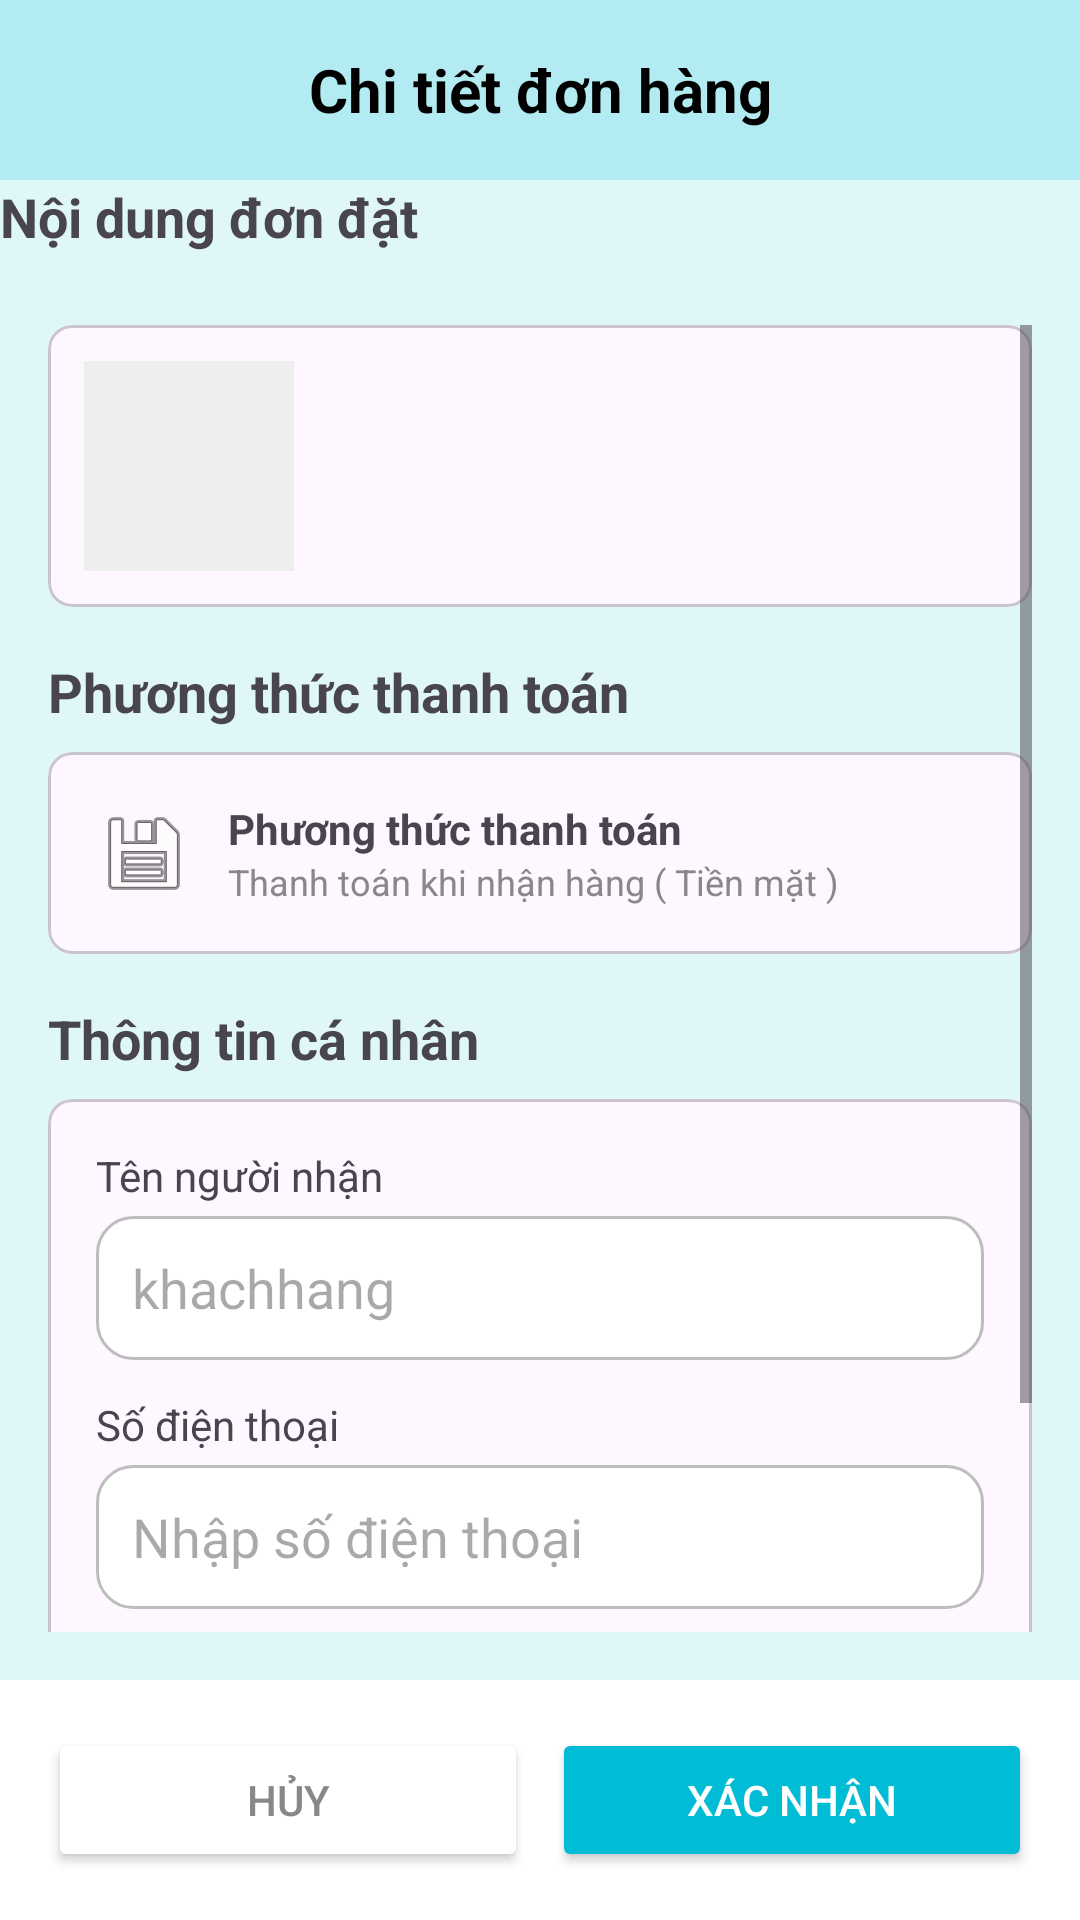

Here is an Android app screen rendered from its layout file. Give the layout XML and the strings, colors and styles it references.
<!-- AndroidManifest.xml: application theme Theme.Htgdnss -->
<!-- res/layout/activity_order_details.xml -->
<?xml version="1.0" encoding="utf-8"?>
<LinearLayout xmlns:android="http://schemas.android.com/apk/res/android"
    xmlns:app="http://schemas.android.com/apk/res-auto"
    android:layout_width="match_parent"
    android:layout_height="match_parent"
    android:background="#E0F7F9"
    android:orientation="vertical">
    <TextView
        android:layout_width="match_parent"
        android:layout_height="60dp"
        android:background="#B2EBF2"
        android:gravity="center"
        android:text="Chi tiết đơn hàng"
        android:textColor="#000000"
        android:textSize="20sp"
        android:textStyle="bold" />

    <TextView
        android:layout_width="wrap_content"
        android:layout_height="wrap_content"
        android:layout_marginBottom="8dp"
        android:text="Nội dung đơn đặt"
        android:textSize="18sp"
        android:textStyle="bold" />

    <ScrollView
        android:layout_width="match_parent"
        android:layout_height="0dp"
        android:layout_weight="1"
        android:padding="16dp">

        <LinearLayout
            android:layout_width="match_parent"
            android:layout_height="wrap_content"
            android:orientation="vertical">

            <com.google.android.material.card.MaterialCardView
                android:layout_width="match_parent"
                android:layout_height="wrap_content"
                app:cardCornerRadius="8dp"
                android:layout_marginBottom="16dp">
                <LinearLayout
                    android:layout_width="match_parent"
                    android:layout_height="wrap_content"
                    android:orientation="horizontal"
                    android:padding="12dp">

                    <ImageView
                        android:id="@+id/ivProduct"
                        android:layout_width="70dp"
                        android:layout_height="70dp"
                        android:scaleType="centerCrop"
                        android:background="#EEEEEE"/>

                    <LinearLayout
                        android:layout_width="0dp"
                        android:layout_height="wrap_content"
                        android:layout_weight="1"
                        android:orientation="vertical"
                        android:layout_marginStart="12dp">

                        <TextView
                            android:id="@+id/tvProducts"
                            android:layout_width="match_parent"
                            android:layout_height="wrap_content"/>

                        <TextView
                            android:id="@+id/tvTime"
                            android:layout_width="wrap_content"
                            android:layout_height="wrap_content"
                            android:layout_marginTop="8dp"
                            android:textStyle="bold"/>

                        <TextView
                            android:id="@+id/tvTotalPrice"
                            android:layout_width="match_parent"
                            android:layout_height="wrap_content"
                            android:gravity="end"
                            android:textStyle="bold"/>
                    </LinearLayout>

                </LinearLayout>

            </com.google.android.material.card.MaterialCardView>

            <TextView
                android:layout_width="wrap_content"
                android:layout_height="wrap_content"
                android:text="Phương thức thanh toán"
                android:textSize="18sp"
                android:textStyle="bold"
                android:layout_marginBottom="8dp"/>

            <com.google.android.material.card.MaterialCardView
                android:layout_width="match_parent"
                android:layout_height="wrap_content"
                app:cardCornerRadius="8dp"
                android:layout_marginBottom="16dp">

                <LinearLayout
                    android:layout_width="match_parent"
                    android:layout_height="wrap_content"
                    android:orientation="horizontal"
                    android:padding="16dp"
                    android:gravity="center_vertical">

                    <ImageView
                        android:layout_width="32dp"
                        android:layout_height="32dp"
                        android:src="@android:drawable/ic_menu_save" /> <LinearLayout
                    android:layout_width="wrap_content"
                    android:layout_height="wrap_content"
                    android:orientation="vertical"
                    android:layout_marginStart="12dp">
                    <TextView
                        android:layout_width="wrap_content"
                        android:layout_height="wrap_content"
                        android:text="Phương thức thanh toán"
                        android:textStyle="bold"/>
                    <TextView
                        android:layout_width="wrap_content"
                        android:layout_height="wrap_content"
                        android:text="Thanh toán khi nhận hàng ( Tiền mặt )"
                        android:textSize="12sp"
                        android:textColor="#888888"/>
                </LinearLayout>
                </LinearLayout>
            </com.google.android.material.card.MaterialCardView>

            <TextView
                android:layout_width="wrap_content"
                android:layout_height="wrap_content"
                android:text="Thông tin cá nhân"
                android:textSize="18sp"
                android:textStyle="bold"
                android:layout_marginBottom="8dp"/>

            <com.google.android.material.card.MaterialCardView
                android:layout_width="match_parent"
                android:layout_height="wrap_content"
                app:cardCornerRadius="8dp"
                android:layout_marginBottom="24dp">

                <LinearLayout
                    android:layout_width="match_parent"
                    android:layout_height="wrap_content"
                    android:orientation="vertical"
                    android:padding="16dp">

                    <TextView android:layout_width="wrap_content" android:layout_height="wrap_content" android:text="Tên người nhận"/>
                    <EditText
                        android:id="@+id/edtName"
                        android:layout_width="match_parent"
                        android:layout_height="48dp"
                        android:hint="khachhang"
                        android:background="@drawable/edittext_selector"
                        android:paddingHorizontal="12dp"
                        android:layout_marginTop="4dp"
                        android:layout_marginBottom="12dp"/>

                    <TextView android:layout_width="wrap_content" android:layout_height="wrap_content" android:text="Số điện thoại"/>
                    <EditText
                        android:id="@+id/edtPhone"
                        android:layout_width="match_parent"
                        android:layout_height="48dp"
                        android:hint="Nhập số điện thoại"
                        android:background="@drawable/edittext_selector"
                        android:paddingHorizontal="12dp"
                        android:layout_marginTop="4dp"
                        android:layout_marginBottom="12dp"/>

                    <TextView android:layout_width="wrap_content" android:layout_height="wrap_content" android:text="Địa chỉ"/>
                    <EditText
                        android:id="@+id/edtAddress"
                        android:layout_width="match_parent"
                        android:layout_height="48dp"
                        android:hint="Nhập địa chỉ"
                        android:background="@drawable/edittext_selector"
                        android:paddingHorizontal="12dp"
                        android:layout_marginTop="4dp"/>
                </LinearLayout>
            </com.google.android.material.card.MaterialCardView>

        </LinearLayout>
    </ScrollView>

    <LinearLayout
        android:layout_width="match_parent"
        android:layout_height="wrap_content"
        android:orientation="horizontal"
        android:padding="16dp"
        android:background="#FFFFFF">

        <Button
            android:id="@+id/btnCancel"
            android:layout_width="0dp"
            android:layout_height="wrap_content"
            android:layout_weight="1"
            android:text="HỦY"
            android:backgroundTint="#FFFFFF"
            android:textColor="#888888"
            android:layout_marginEnd="8dp"/>

        <Button
            android:id="@+id/btnConfirm"
            android:layout_width="0dp"
            android:layout_height="wrap_content"
            android:layout_weight="1"
            android:text="XÁC NHẬN"
            android:backgroundTint="#00BCD4"
            android:textColor="#FFFFFF" />
    </LinearLayout>

</LinearLayout>
<!-- resources referenced by this layout -->
<resources>
  <!-- drawable edittext_selector (drawable) -->
  <?xml version="1.0" encoding="utf-8"?>
  <selector xmlns:android="http://schemas.android.com/apk/res/android">
  
      
      <item android:state_focused="true">
          <shape>
              <solid android:color="#FFFFFF"/>
              <corners android:radius="12dp"/>
              <stroke android:width="2dp" android:color="#4CAF50"/>
          </shape>
      </item>
  
      
      <item>
          <shape>
              <solid android:color="#FFFFFF"/>
              <corners android:radius="12dp"/>
              <stroke android:width="1dp" android:color="#BDBDBD"/>
          </shape>
      </item>
  
  </selector>
  <style name="Theme.Htgdnss" parent="Theme.Material3.DayNight.NoActionBar">
          <item name="colorPrimary">@color/colorPrimary</item>
          <item name="colorPrimaryVariant">@color/colorPrimaryVariant</item>
          <item name="colorOnPrimary">@color/colorOnPrimary</item>
  
          <item name="colorSecondary">@color/colorSecondary</item>
          <item name="colorSecondaryVariant">@color/colorSecondaryVariant</item>
          <item name="colorOnSecondary">@color/colorOnSecondary</item>
  
          
          <item name="android:windowBackground">@color/light_green_bg</item>
          <item name="android:statusBarColor">@color/colorPrimaryVariant</item>
          <item name="android:windowLightStatusBar">true</item>
      </style>
  <color name="colorPrimary">@color/green_primary</color>
  <color name="colorPrimaryVariant">@color/green_primary_dark</color>
  <color name="colorOnPrimary">@color/white</color>
  <color name="colorSecondary">@color/orange_fresh</color>
  <color name="colorSecondaryVariant">@color/orange_fresh_dark</color>
  <color name="colorOnSecondary">@color/white</color>
  <color name="light_green_bg">#F1F8E9</color>
  <color name="green_primary">#2E7D32</color>
  <color name="green_primary_dark">#1B5E20</color>
  <color name="white">#FFFFFF</color>
  <color name="orange_fresh">#FF9800</color>
  <color name="orange_fresh_dark">#F57C00</color>
</resources>
